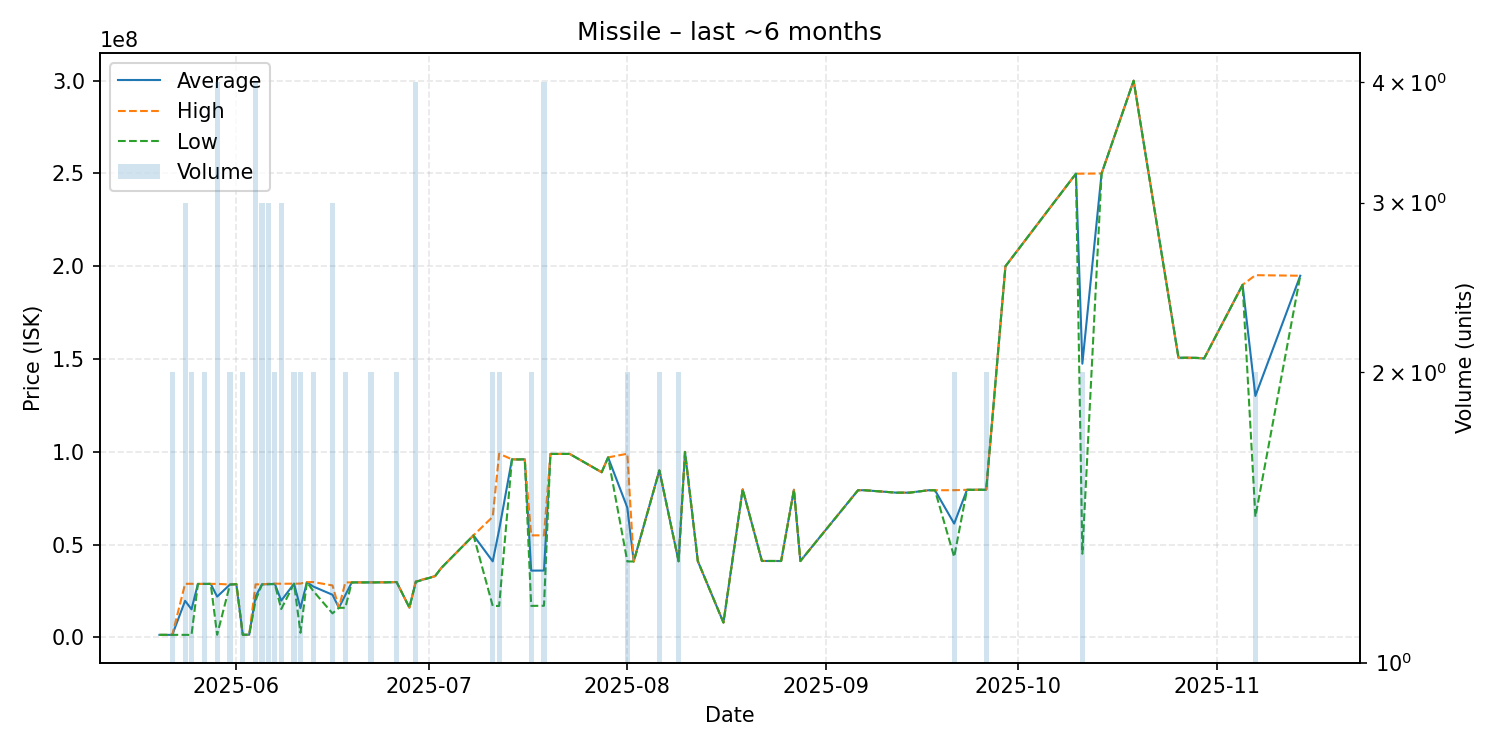

The table this chart was drawn from, first rows:
date, average, highest, lowest, order_count, volume
2025-05-20, 1361000, 1361000, 1361000, 1, 1
2025-05-22, 1365000, 1365000, 1365000, 2, 2
2025-05-24, 19715667, 28890000, 1367000, 3, 3
2025-05-25, 15128500, 28890000, 1367000, 2, 2
2025-05-26, 28800000, 28800000, 28800000, 1, 1
2025-05-27, 28830000, 28830000, 28830000, 2, 2
2025-05-28, 28830000, 28830000, 28830000, 1, 1
2025-05-29, 21973000, 28840000, 1392000, 4, 4
2025-05-31, 28485000, 28500000, 28470000, 2, 2
2025-06-01, 28700000, 28700000, 28700000, 1, 1
2025-06-02, 1416000, 1420000, 1412000, 2, 2
2025-06-03, 1422000, 1422000, 1422000, 1, 1
2025-06-04, 22135000, 28590000, 19980000, 4, 4
2025-06-05, 28570000, 28575000, 28565000, 3, 3
2025-06-06, 28726667, 28900000, 28640000, 3, 3
2025-06-07, 28845000, 28990000, 28700000, 2, 2
2025-06-08, 19816667, 28900000, 15275000, 3, 3
2025-06-10, 28945000, 28950000, 28940000, 2, 2
2025-06-11, 15750000, 29000000, 2500000, 2, 2
2025-06-12, 29800000, 29800000, 29800000, 1, 1
2025-06-13, 27410000, 29820000, 25000000, 2, 2
2025-06-16, 22976667, 27995000, 12940000, 3, 3
2025-06-17, 15950000, 15950000, 15950000, 1, 1
2025-06-18, 22800000, 29640000, 15960000, 2, 2
2025-06-19, 29630000, 29630000, 29630000, 1, 1
2025-06-22, 29645000, 29650000, 29640000, 2, 2
2025-06-25, 29700000, 29700000, 29700000, 1, 1
2025-06-26, 29835000, 29840000, 29830000, 2, 2
2025-06-28, 16050000, 16050000, 16050000, 1, 1
2025-06-29, 30062500, 30250000, 29875000, 4, 4
2025-07-02, 32990000, 32990000, 32990000, 1, 1
2025-07-03, 37500000, 37500000, 37500000, 1, 1
2025-07-08, 55000000, 55000000, 55000000, 1, 1
2025-07-11, 40975000, 65000000, 16950000, 2, 2
2025-07-12, 57965000, 98980000, 16950000, 2, 2
2025-07-14, 95950000, 95950000, 95950000, 1, 1
2025-07-15, 95900000, 95900000, 95900000, 1, 1
2025-07-16, 95960000, 95960000, 95960000, 1, 1
2025-07-17, 35990000, 54990000, 16990000, 2, 2
2025-07-19, 36022500, 54995000, 17050000, 4, 4
2025-07-20, 98880000, 98880000, 98880000, 1, 1
2025-07-21, 98870000, 98870000, 98870000, 1, 1
2025-07-23, 98880000, 98880000, 98880000, 1, 1
2025-07-28, 89000000, 89000000, 89000000, 1, 1
2025-07-29, 97000000, 97000000, 97000000, 1, 1
2025-08-01, 69950000, 98980000, 40920000, 2, 2
2025-08-02, 40920000, 40920000, 40920000, 1, 1
2025-08-06, 89995000, 90000000, 89990000, 2, 2
2025-08-09, 41050000, 41050000, 41050000, 2, 2
2025-08-10, 99960000, 99960000, 99960000, 1, 1
2025-08-12, 41090000, 41090000, 41090000, 1, 1
2025-08-16, 7996000, 7996000, 7996000, 1, 1
2025-08-19, 79790000, 79790000, 79790000, 1, 1
2025-08-22, 41190000, 41190000, 41190000, 1, 1
2025-08-25, 41170000, 41170000, 41170000, 1, 1
2025-08-27, 79570000, 79570000, 79570000, 1, 1
2025-08-28, 41140000, 41140000, 41140000, 1, 1
2025-09-06, 79310000, 79310000, 79310000, 1, 1
2025-09-07, 79310000, 79310000, 79310000, 1, 1
2025-09-12, 77990000, 77990000, 77990000, 1, 1
... 18 more rows
